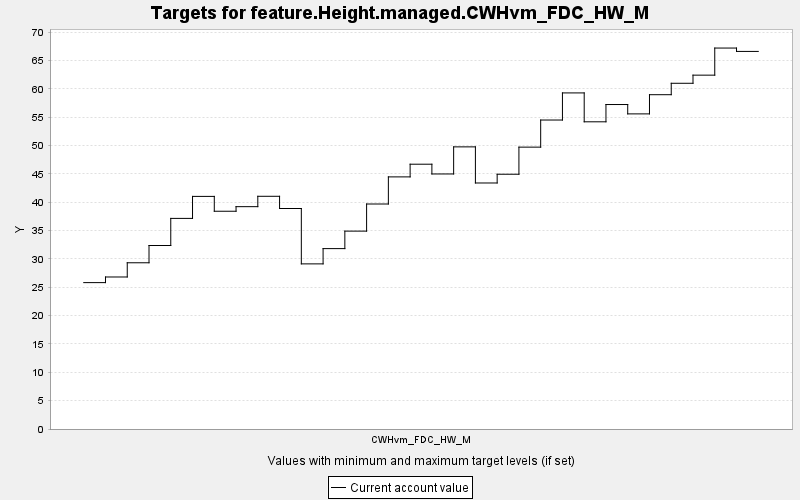

Source data for this figure (header and first rows):
TARGET, PERIOD, YEAR, PERIODWIDTH, MINIMUM, MAXIMUM, MINWEIGHT, MAXWEIGHT, CURRENT, SUMMARY
feature.Height.managed.CWHvm_FDC_HW_M, 0, 0, 10.0, 0.0, 10000, 1.0, 1.0, 25.82, 0.0
feature.Height.managed.CWHvm_FDC_HW_M, 1, 10, 10.0, 0.0, 10000, 1.0, 1.0, 26.81, 0.0
feature.Height.managed.CWHvm_FDC_HW_M, 2, 20, 10.0, 0.0, 10000, 1.0, 1.0, 29.32, 0.0
feature.Height.managed.CWHvm_FDC_HW_M, 3, 30, 10.0, 0.0, 10000, 1.0, 1.0, 32.36, 0.0
feature.Height.managed.CWHvm_FDC_HW_M, 4, 40, 10.0, 0.0, 10000, 1.0, 1.0, 37.14, 0.0
feature.Height.managed.CWHvm_FDC_HW_M, 5, 50, 10.0, 0.0, 10000, 1.0, 1.0, 41.02, 0.0
feature.Height.managed.CWHvm_FDC_HW_M, 6, 60, 10.0, 0.0, 10000, 1.0, 1.0, 38.4, 0.0
feature.Height.managed.CWHvm_FDC_HW_M, 7, 70, 10.0, 0.0, 10000, 1.0, 1.0, 39.21, 0.0
feature.Height.managed.CWHvm_FDC_HW_M, 8, 80, 10.0, 0.0, 10000, 1.0, 1.0, 41.04, 0.0
feature.Height.managed.CWHvm_FDC_HW_M, 9, 90, 10.0, 0.0, 10000, 1.0, 1.0, 38.89, 0.0
feature.Height.managed.CWHvm_FDC_HW_M, 10, 100, 10.0, 0.0, 10000, 1.0, 1.0, 29.12, 0.0
feature.Height.managed.CWHvm_FDC_HW_M, 11, 110, 10.0, 0.0, 10000, 1.0, 1.0, 31.81, 0.0
feature.Height.managed.CWHvm_FDC_HW_M, 12, 120, 10.0, 0.0, 10000, 1.0, 1.0, 34.9, 0.0
feature.Height.managed.CWHvm_FDC_HW_M, 13, 130, 10.0, 0.0, 10000, 1.0, 1.0, 39.68, 0.0
feature.Height.managed.CWHvm_FDC_HW_M, 14, 140, 10.0, 0.0, 10000, 1.0, 1.0, 44.46, 0.0
feature.Height.managed.CWHvm_FDC_HW_M, 15, 150, 10.0, 0.0, 10000, 1.0, 1.0, 46.7, 0.0
feature.Height.managed.CWHvm_FDC_HW_M, 16, 160, 10.0, 0.0, 10000, 1.0, 1.0, 44.98, 0.0
feature.Height.managed.CWHvm_FDC_HW_M, 17, 170, 10.0, 0.0, 10000, 1.0, 1.0, 49.76, 0.0
feature.Height.managed.CWHvm_FDC_HW_M, 18, 180, 10.0, 0.0, 10000, 1.0, 1.0, 43.39, 0.0
feature.Height.managed.CWHvm_FDC_HW_M, 19, 190, 10.0, 0.0, 10000, 1.0, 1.0, 44.93, 0.0
feature.Height.managed.CWHvm_FDC_HW_M, 20, 200, 10.0, 0.0, 10000, 1.0, 1.0, 49.71, 0.0
feature.Height.managed.CWHvm_FDC_HW_M, 21, 210, 10.0, 0.0, 10000, 1.0, 1.0, 54.49, 0.0
feature.Height.managed.CWHvm_FDC_HW_M, 22, 220, 10.0, 0.0, 10000, 1.0, 1.0, 59.27, 0.0
feature.Height.managed.CWHvm_FDC_HW_M, 23, 230, 10.0, 0.0, 10000, 1.0, 1.0, 54.18, 0.0
feature.Height.managed.CWHvm_FDC_HW_M, 24, 240, 10.0, 0.0, 10000, 1.0, 1.0, 57.22, 0.0
feature.Height.managed.CWHvm_FDC_HW_M, 25, 250, 10.0, 0.0, 10000, 1.0, 1.0, 55.57, 0.0
feature.Height.managed.CWHvm_FDC_HW_M, 26, 260, 10.0, 0.0, 10000, 1.0, 1.0, 58.96, 0.0
feature.Height.managed.CWHvm_FDC_HW_M, 27, 270, 10.0, 0.0, 10000, 1.0, 1.0, 60.97, 0.0
feature.Height.managed.CWHvm_FDC_HW_M, 28, 280, 10.0, 0.0, 10000, 1.0, 1.0, 62.4, 0.0
feature.Height.managed.CWHvm_FDC_HW_M, 29, 290, 10.0, 0.0, 10000, 1.0, 1.0, 67.18, 0.0
feature.Height.managed.CWHvm_FDC_HW_M, 30, 300, 10.0, 0.0, 10000, 1.0, 1.0, 66.59, 0.0
